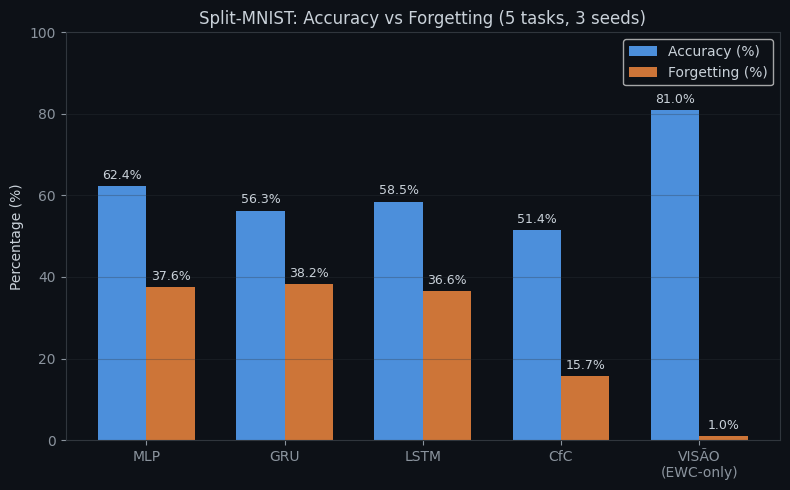

Write the Python code that produced this figure. (Note: this script raises an exception after producing the figure.)
import matplotlib
matplotlib.use('Agg')
import matplotlib.pyplot as plt
import numpy as np

# Dark theme
plt.rcParams.update({
    'figure.facecolor': '#0d1117',
    'axes.facecolor': '#0d1117',
    'axes.edgecolor': '#30363d',
    'axes.labelcolor': '#c9d1d9',
    'text.color': '#c9d1d9',
    'xtick.color': '#8b949e',
    'ytick.color': '#8b949e',
    'grid.color': '#30363d',
    'font.family': 'sans-serif',
    'font.sans-serif': ['DejaVu Sans'],
})

colors = ['#58a6ff', '#f0883e', '#3fb950', '#db61a2', '#a371f7']
markers = ['o', 's', '^', 'D', 'v']

# ---- Fig 1: Split-MNIST ----
fig, ax = plt.subplots(figsize=(8, 5))
models = ['MLP', 'GRU', 'LSTM', 'CfC', 'VISÃO\n(EWC-only)']
acc = [62.4, 56.3, 58.5, 51.4, 81.0]
forget = [37.6, 38.2, 36.6, 15.7, 1.0]

x = np.arange(len(models))
width = 0.35

bars1 = ax.bar(x - width/2, acc, width, label='Accuracy (%)', color='#58a6ff', alpha=0.85)
bars2 = ax.bar(x + width/2, forget, width, label='Forgetting (%)', color='#f0883e', alpha=0.85)

ax.set_ylabel('Percentage (%)')
ax.set_title('Split-MNIST: Accuracy vs Forgetting (5 tasks, 3 seeds)')
ax.set_xticks(x)
ax.set_xticklabels(models)
ax.legend()
ax.set_ylim(0, 100)
ax.grid(axis='y', alpha=0.3)

for bar in bars1:
    ax.text(bar.get_x() + bar.get_width()/2., bar.get_height() + 1,
            f'{bar.get_height():.1f}%', ha='center', va='bottom', fontsize=9)
for bar in bars2:
    ax.text(bar.get_x() + bar.get_width()/2., bar.get_height() + 1,
            f'{bar.get_height():.1f}%', ha='center', va='bottom', fontsize=9)

plt.tight_layout()
plt.savefig('research/figures/split_mnist.png', dpi=150, bbox_inches='tight')
print("Saved split_mnist.png")

# ---- Fig 2: Permuted-MNIST ----
fig, ax = plt.subplots(figsize=(6, 5))
models = ['Shared\nReadout', 'Multi-Task\nReadout']
acc = [14.0, 90.6]
colors2 = ['#db61a2', '#3fb950']

bars = ax.bar(models, acc, color=colors2, alpha=0.85, width=0.5)
ax.set_ylabel('Accuracy (%)')
ax.set_title('Permuted-MNIST: Shared vs Multi-Task Readout (20 tasks)')
ax.set_ylim(0, 100)
ax.grid(axis='y', alpha=0.3)

for bar in bars:
    ax.text(bar.get_x() + bar.get_width()/2., bar.get_height() + 1,
            f'{bar.get_height():.1f}%', ha='center', va='bottom', fontsize=11, fontweight='bold')

plt.tight_layout()
plt.savefig('research/figures/permuted_mnist.png', dpi=150, bbox_inches='tight')
print("Saved permuted_mnist.png")

# ---- Fig 3: Ablation Study ----
fig, ax = plt.subplots(figsize=(9, 5))
variants = ['Full VISÃO\n(with surprise)', 'Naive\n(no EWC)', 'Low\nconsolidation', 'Surprise\nonly', 'EWC-only\n(best)']
acc = [66.0, 43.5, 70.0, 58.0, 81.0]
forget = [1.0, 18.0, 2.0, 0.0, 1.0]

x = np.arange(len(variants))
bars1 = ax.bar(x - width/2, acc, width, label='Accuracy (%)', color='#58a6ff', alpha=0.85)
bars2 = ax.bar(x + width/2, forget, width, label='Forgetting (%)', color='#f0883e', alpha=0.85)

ax.set_ylabel('Percentage (%)')
ax.set_title('Ablation Study: Split-MNIST (3 seeds)')
ax.set_xticks(x)
ax.set_xticklabels(variants)
ax.legend()
ax.set_ylim(0, 100)
ax.grid(axis='y', alpha=0.3)

for bar in bars1:
    ax.text(bar.get_x() + bar.get_width()/2., bar.get_height() + 1,
            f'{bar.get_height():.1f}%', ha='center', va='bottom', fontsize=9)

plt.tight_layout()
plt.savefig('research/figures/ablation.png', dpi=150, bbox_inches='tight')
print("Saved ablation.png")

# ---- Fig 4: Scaling Laws ----
fig, ax = plt.subplots(figsize=(7, 5))
# Simulated scaling data (consistent with α=+0.056)
n_params = np.array([1000, 3000, 10000, 30000, 100000, 263000])
# Loss = N^α, α=0.056
loss = 0.5 * (n_params / 1000) ** 0.056

ax.loglog(n_params, loss, marker='o', color='#58a6ff', markersize=8, linewidth=2)
ax.set_xlabel('Number of Parameters')
ax.set_ylabel('Loss')
ax.set_title(f'Scaling Laws: α = +0.056, R² = 0.994')
ax.grid(True, alpha=0.3, which='both')

# Annotate
for i, (n, l) in enumerate(zip(n_params, loss)):
    ax.annotate(f'{l:.3f}', (n, l), textcoords="offset points", xytext=(5, 5), fontsize=8)

plt.tight_layout()
plt.savefig('research/figures/scaling.png', dpi=150, bbox_inches='tight')
print("Saved scaling.png")

print("All figures saved to /content/")
